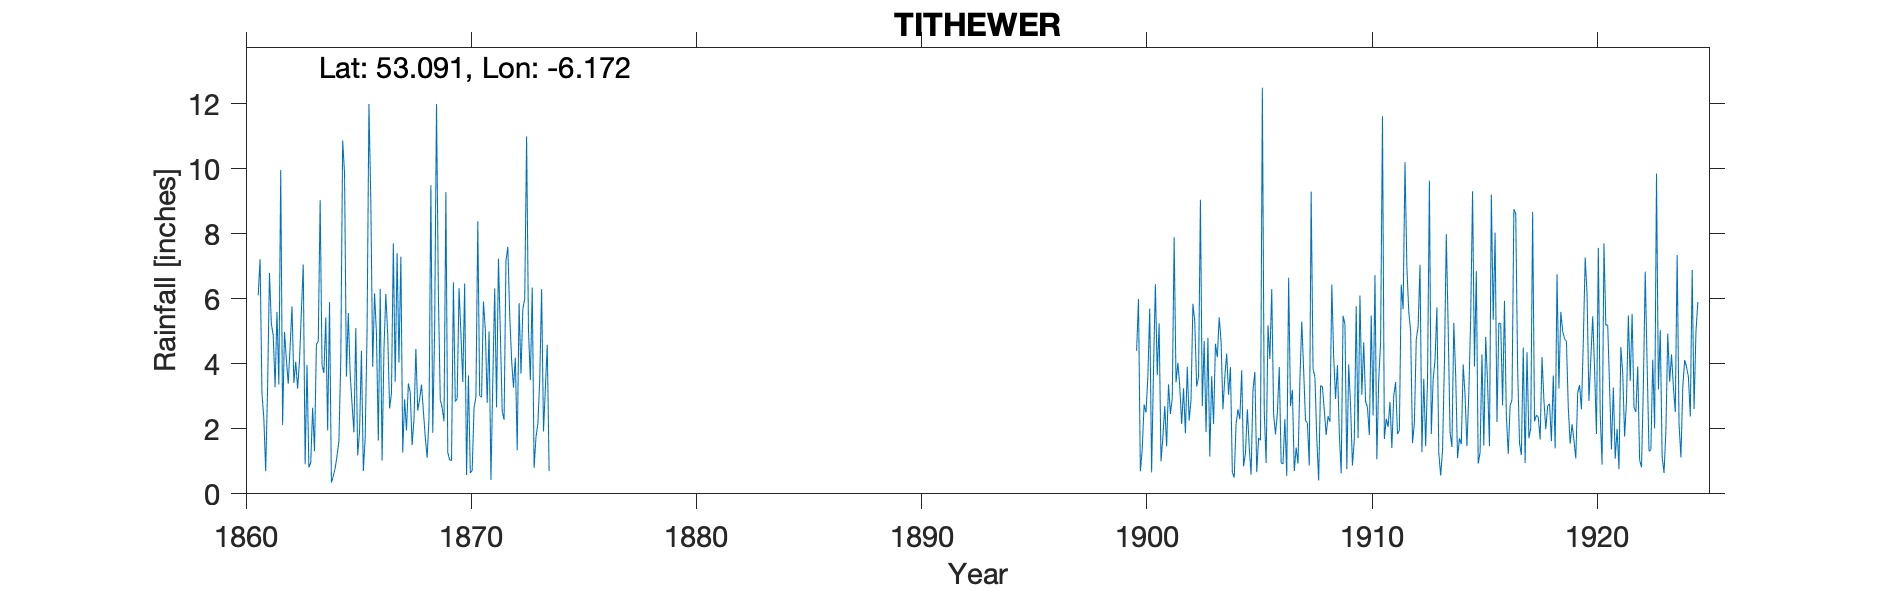

The table this chart was drawn from, first rows:
TITHEWERE, , , , , , , , , , , , , , , , , , , , , , , 
Grid ref, IO2250505975, Long, -6.172, Lat, 53.09, Elevation, 1000, ft, , , , , , , , , , , , , , , 
Station no, RR4341, , , , , , , , , , , , , , , , , , , , , , 
, 1860, 1861, 1862, 1863, 1864, 1865, 1866, 1867, 1868, 1869, 1870, 1871, 1872, 1873, 1874, 1875, 1876, 1877, 1878, 1879, 1880, 1881, 1882
January, , 6.11, 9.97, 7.06, 5.43, 5.56, 9, 7.71, 4.46, 6.13, 4.94, 5.92, 7.17, 5.04, , , , , , , , , 
February, , 7.22, 2.12, 0.91, 1.95, 3.69, 3.91, 3.45, 2.56, 2.9, 3.44, 5.05, 7.6, 3.5, , , , , , , , , 
March, , 3.09, 4.99, 3.97, 5.9, 2.76, 6.17, 7.41, 2.91, 2.65, 6.47, 2.8, 5.5, 6.35, , , , , , , , , 
April, , 2.33, 4.14, 0.81, 0.35, 1.89, 4.93, 4.04, 3.36, 2.23, 0.58, 5, 4.13, 0.8, , , , , , , , , 
May, , 0.7, 3.39, 0.96, 0.54, 5.1, 1.64, 7.3, 2.55, 9.29, 3.64, 0.43, 3.27, 1.75, , , , , , , , , 
June, , 3.27, 4.52, 2.65, 0.79, 1.18, 6.3, 1.27, 1.76, 1.28, 0.64, 3.5, 4.19, 2.15, , , , , , , , , 
July, , 6.8, 5.77, 1.31, 1.17, 1.92, 1.03, 2.91, 1.11, 1.04, 0.72, 6.32, 1.34, 3.5, , , , , , , , , 
August, , 5.24, 3.41, 4.59, 1.62, 4.4, 4.45, 1.95, 2.32, 1.03, 2.65, 2.66, 5.87, 6.3, , , , , , , , , 
September, , 4.88, 4.07, 4.7, 4.15, 0.7, 6.15, 3.4, 9.5, 6.51, 2.98, 7.24, 3.7, 1.92, , , , , , , , , 
October, , 3.28, 3.24, 9.04, 10.87, 1.72, 4.9, 3.12, 1.88, 2.84, 8.39, 4.98, 5.69, 3.24, , , , , , , , , 
November, , 5.6, 4.09, 3.98, 9.87, 5, 2.63, 1.5, 5.06, 2.93, 3.02, 2.54, 6, 4.59, , , , , , , , , 
December, , 3.36, 5.61, 3.72, 3.61, 12, 3.09, 2.28, 12, 6.33, 2.97, 2.28, 11, 0.7, , , , , , , , , 
Total, , 51.88, 55.32, 43.7, 46.25, 45.92, 54.2, 46.34, 49.47, 45.16, 40.44, 48.72, 65.46, 39.84, , , , , , , , , 
